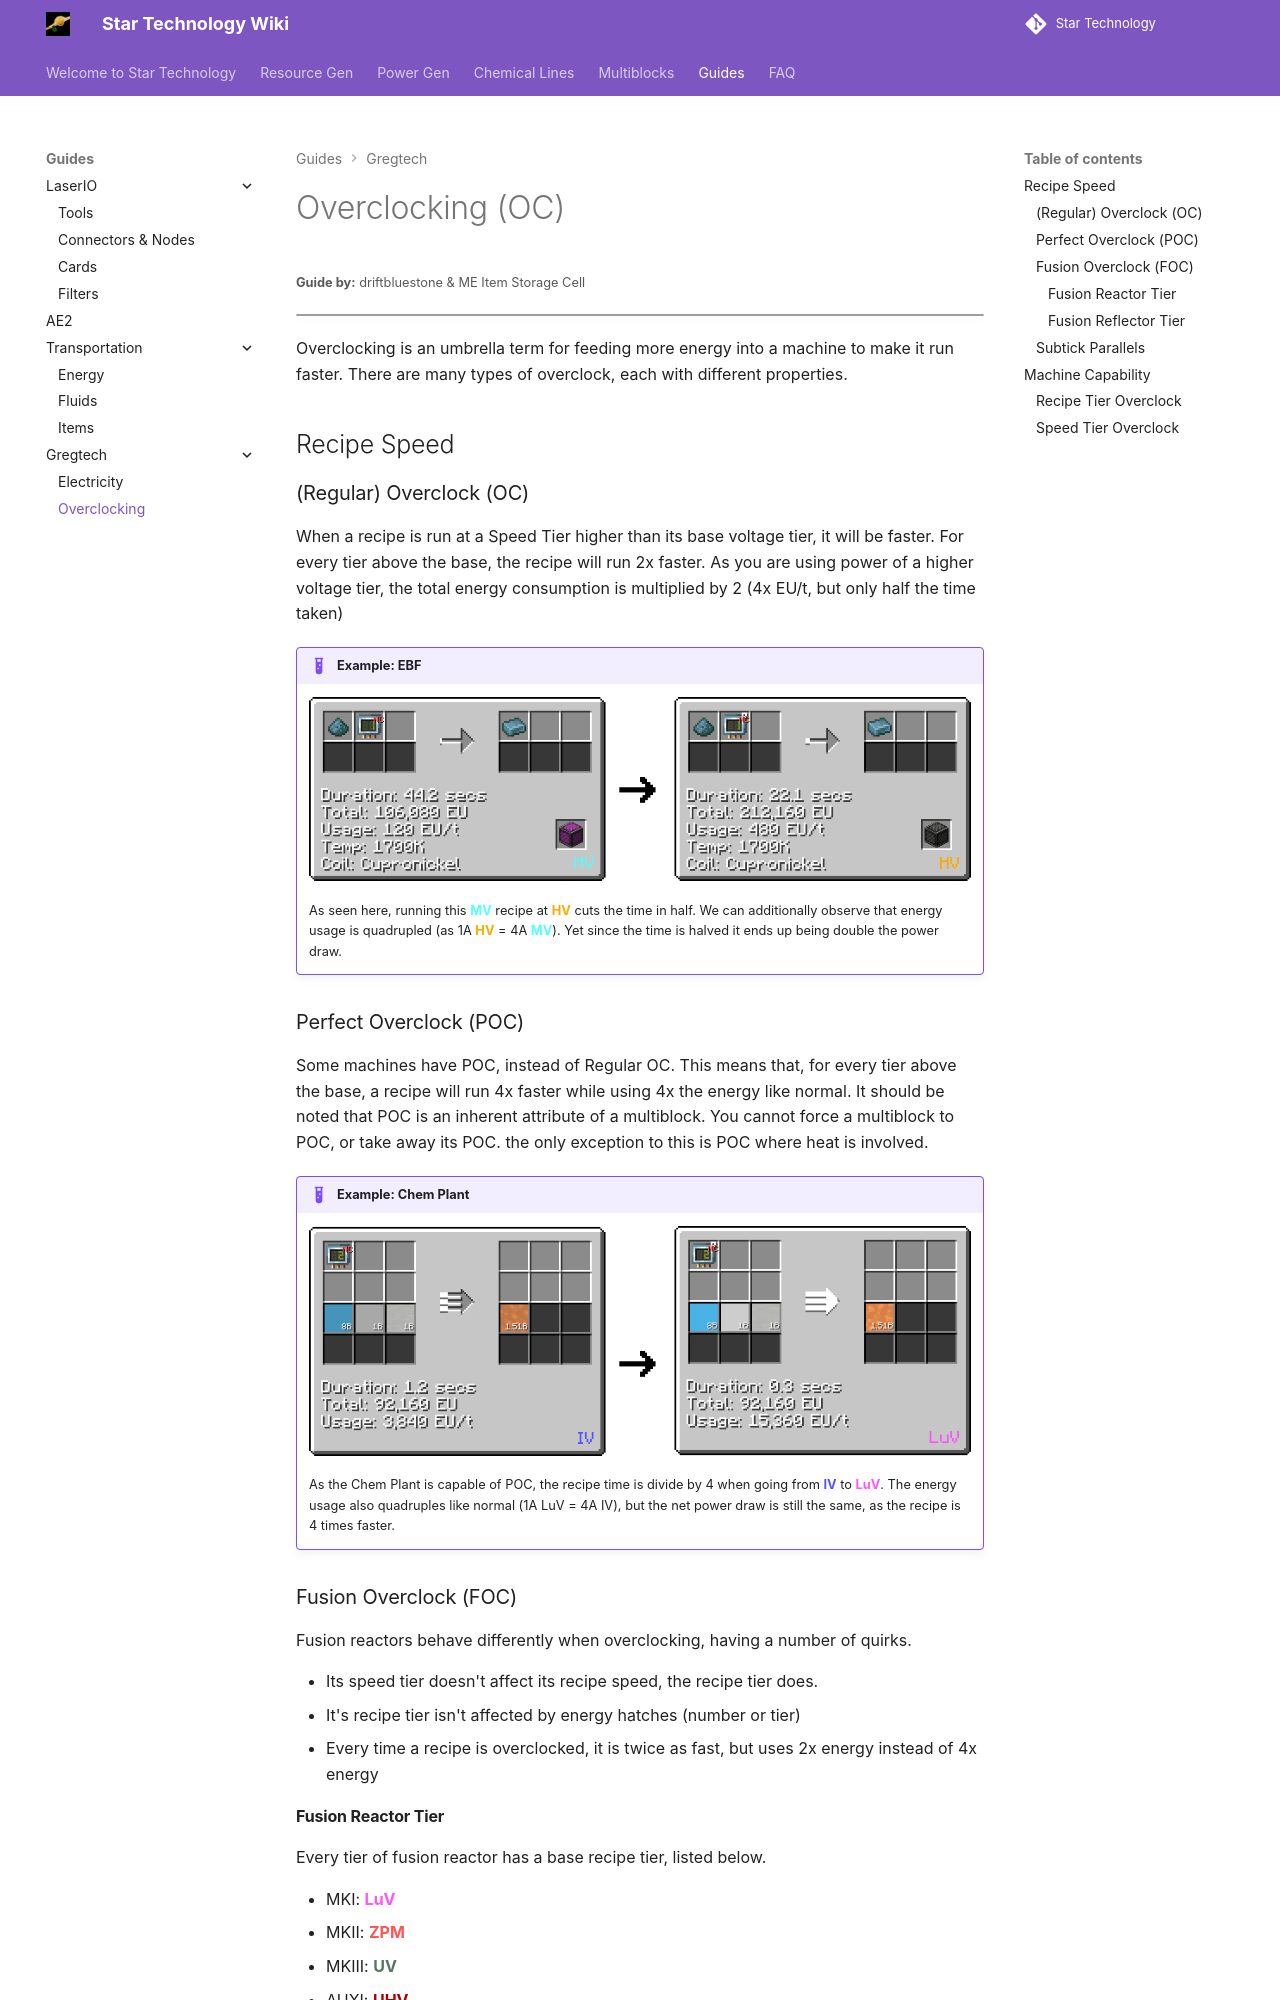

repository: StarT-Dev-Team/StarT-Wiki · page: Guides/GregTech/Overclock/index.html · generator: mkdocs

---
title: Overclocking 
authors: 
    - driftbluestone
    - ME Item Storage Cell
descrption: "Overclocking: An umbrella term for feeding more energy into a machine to make it run faster."
---

# Overclocking (OC)
<small>**Guide by:** driftbluestone & ME Item Storage Cell</small>

!!! quote ""

Overclocking is an umbrella term for feeding more energy into a machine to make it run faster. There are many types of overclock, each with different properties. 

## Recipe Speed
### (Regular) Overclock (OC)
When a recipe is run at a Speed Tier higher than its base voltage tier, it will be faster. For every tier above the base, the recipe will run 2x faster. As you are using power of a higher voltage tier, the total energy consumption is multiplied by 2 (4x EU/t, but only half the time taken)

!!! example "Example: EBF"

    ![OC_Example](Overclock_img/OCExampleDarkTheme.png#only-light)
    ![OC_Example](Overclock_img/OCExampleLightTheme.png#only-dark)

    As seen here, running this <MV>MV</MV> recipe at <HV>HV</HV> cuts the time in half. We can additionally observe that energy usage is quadrupled (as 1A <HV>HV</HV> = 4A <MV>MV</MV>). Yet since the time is halved it ends up being double the power draw.

### Perfect Overclock (POC)
Some machines have POC, instead of Regular OC. This means that, for every tier above the base, a recipe will run 4x faster while using 4x the energy like normal. It should be noted that POC is an inherent attribute of a multiblock. You cannot force a multiblock to POC, or take away  its POC. the only exception to this is POC where heat is involved.

!!! example "Example: Chem Plant"

    ![POC_Example](Overclock_img/POCExampleLightTheme.png#only-light)
    ![POC_Example](Overclock_img/POCExampleDarkTheme.png#only-dark)

    As the Chem Plant is capable of POC, the recipe time is divide by 4 when going from <IV>IV</IV> to <LuV>LuV</Luv>. The energy usage also quadruples like normal (1A LuV = 4A IV), but the net power draw is still the same, as the recipe is 4 times faster. 

### Fusion Overclock (FOC)
Fusion reactors behave differently when overclocking, having a number of quirks. 

- Its speed tier doesn't affect its recipe speed, the recipe tier does. 
- It's recipe tier isn't affected by energy hatches (number or tier)
- Every time a recipe is overclocked, it is twice as fast, but uses 2x energy instead of 4x energy
